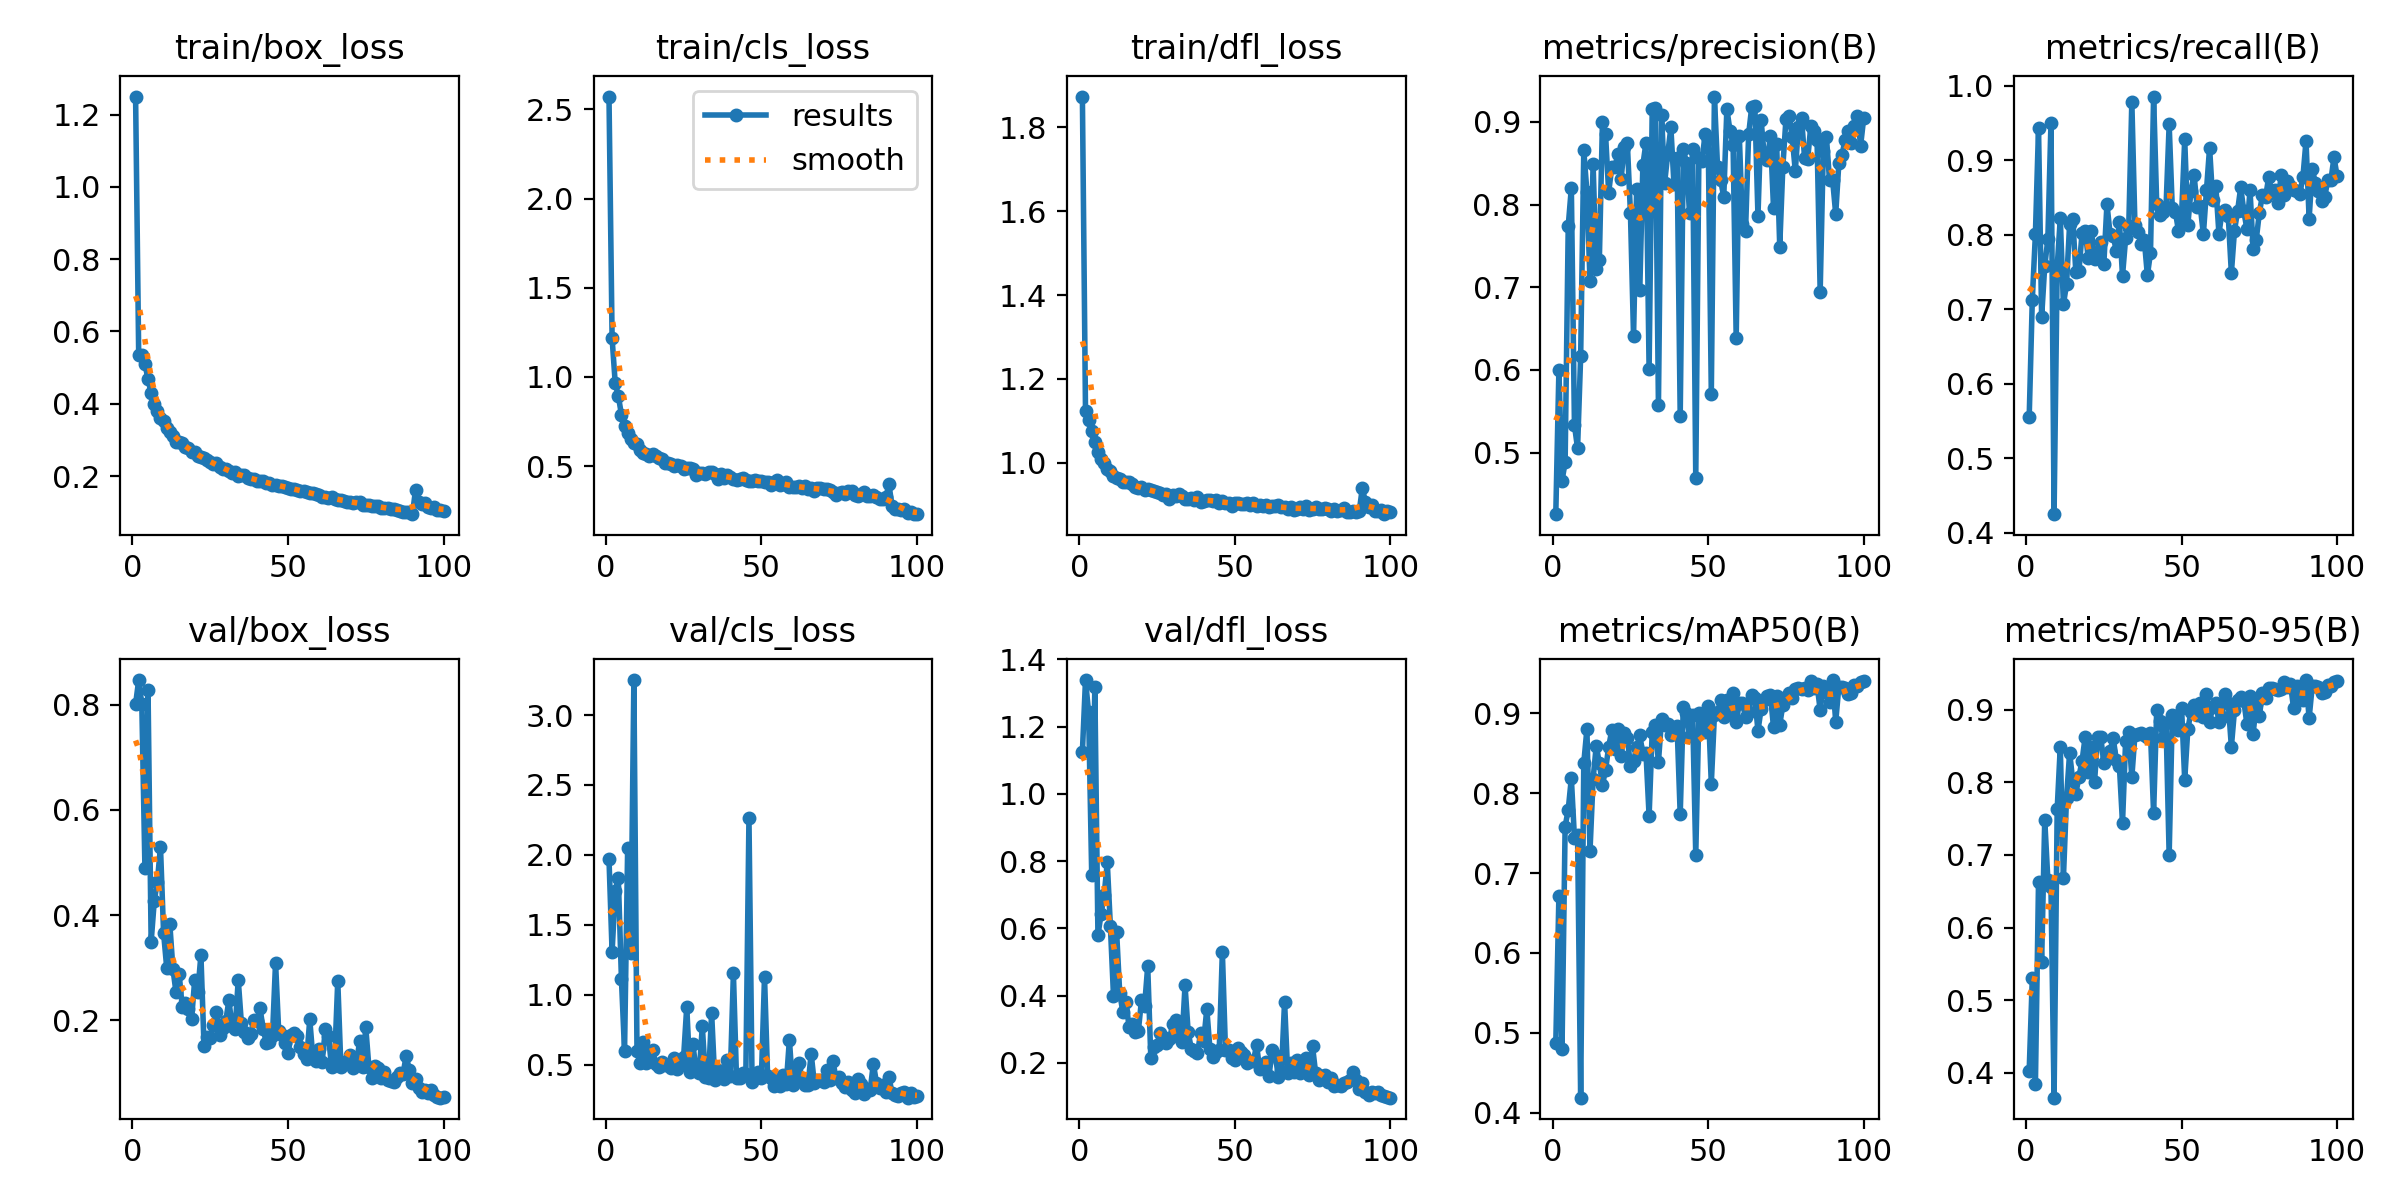

The table this chart was drawn from, first rows:
epoch, time, train/box_loss, train/cls_loss, train/dfl_loss, metrics/precision(B), metrics/recall(B), metrics/mAP50(B), metrics/mAP50-95(B), val/box_loss, val/cls_loss, val/dfl_loss, lr/pg0, lr/pg1, lr/pg2
1, 14.66, 1.25, 2.573, 1.873, 0.4256, 0.5548, 0.4869, 0.4031, 0.8012, 1.97, 1.125, 0.07029, 0.003302, 0.003302
2, 27.56, 0.5345, 1.216, 1.124, 0.5998, 0.7126, 0.6716, 0.5304, 0.8469, 1.304, 1.339, 0.04022, 0.006569, 0.006569
3, 40.26, 0.5347, 0.9659, 1.103, 0.4658, 0.8011, 0.4793, 0.3845, 0.8013, 1.744, 1.242, 0.01009, 0.009771, 0.009771
4, 52.83, 0.5109, 0.8929, 1.075, 0.4883, 0.9429, 0.758, 0.6631, 0.4903, 1.836, 0.7581, 0.009703, 0.009703, 0.009703
5, 65.4, 0.4672, 0.7886, 1.05, 0.7742, 0.6893, 0.7793, 0.5533, 0.8279, 1.11, 1.318, 0.009604, 0.009604, 0.009604
6, 78, 0.4292, 0.7273, 1.027, 0.8202, 0.7581, 0.8186, 0.7484, 0.3491, 0.5978, 0.5796, 0.009505, 0.009505, 0.009505
7, 90.62, 0.4003, 0.6874, 1.008, 0.5333, 0.794, 0.7439, 0.666, 0.4264, 2.046, 0.6418, 0.009406, 0.009406, 0.009406
8, 103.3, 0.3794, 0.6502, 1, 0.5052, 0.9499, 0.7476, 0.6552, 0.4637, 1.296, 0.6991, 0.009307, 0.009307, 0.009307
9, 115.9, 0.361, 0.6317, 0.9856, 0.6172, 0.4247, 0.4189, 0.3658, 0.5301, 3.25, 0.7962, 0.009208, 0.009208, 0.009208
10, 128.4, 0.3524, 0.624, 0.9807, 0.8655, 0.7566, 0.8378, 0.7631, 0.366, 0.5986, 0.6067, 0.009109, 0.009109, 0.009109
11, 140.9, 0.334, 0.589, 0.9685, 0.8158, 0.8222, 0.8796, 0.8491, 0.3003, 0.5084, 0.3993, 0.00901, 0.00901, 0.00901
12, 153.5, 0.3213, 0.5721, 0.9634, 0.7079, 0.7064, 0.7279, 0.6678, 0.3834, 0.6592, 0.5901, 0.008911, 0.008911, 0.008911
13, 166, 0.3099, 0.5656, 0.9626, 0.8487, 0.7332, 0.8178, 0.778, 0.298, 0.5129, 0.4076, 0.008812, 0.008812, 0.008812
14, 178.6, 0.295, 0.5548, 0.9556, 0.7224, 0.8143, 0.859, 0.8409, 0.253, 0.5603, 0.3511, 0.008713, 0.008713, 0.008713
15, 191.3, 0.2953, 0.5661, 0.9549, 0.7328, 0.8216, 0.8377, 0.8024, 0.2889, 0.6063, 0.3823, 0.008614, 0.008614, 0.008614
16, 204.1, 0.291, 0.5548, 0.955, 0.8999, 0.7496, 0.8104, 0.7846, 0.2248, 0.5066, 0.307, 0.008515, 0.008515, 0.008515
17, 216.8, 0.2791, 0.5474, 0.949, 0.8849, 0.7518, 0.8286, 0.8079, 0.2321, 0.4831, 0.3154, 0.008416, 0.008416, 0.008416
18, 229.9, 0.2787, 0.5374, 0.9432, 0.8147, 0.8021, 0.8581, 0.8296, 0.2211, 0.5187, 0.2924, 0.008317, 0.008317, 0.008317
19, 242.7, 0.2662, 0.517, 0.9391, 0.8455, 0.8051, 0.8784, 0.8628, 0.2028, 0.4968, 0.2958, 0.008218, 0.008218, 0.008218
20, 255.7, 0.2652, 0.517, 0.9429, 0.8455, 0.7681, 0.8548, 0.8139, 0.276, 0.4937, 0.3863, 0.008119, 0.008119, 0.008119
21, 268.7, 0.2552, 0.5118, 0.9354, 0.8613, 0.8046, 0.8798, 0.849, 0.2543, 0.4732, 0.3699, 0.00802, 0.00802, 0.00802
22, 281.4, 0.2514, 0.5024, 0.9381, 0.8315, 0.7679, 0.846, 0.8, 0.3241, 0.5462, 0.4874, 0.007921, 0.007921, 0.007921
23, 293.9, 0.2488, 0.504, 0.9352, 0.8693, 0.7766, 0.8755, 0.8623, 0.1519, 0.4715, 0.215, 0.007822, 0.007822, 0.007822
24, 306.6, 0.2441, 0.5019, 0.9337, 0.8744, 0.7895, 0.8693, 0.8625, 0.1674, 0.5068, 0.2459, 0.007723, 0.007723, 0.007723
25, 320, 0.2399, 0.4835, 0.9316, 0.7902, 0.7609, 0.8343, 0.8265, 0.1665, 0.557, 0.2543, 0.007624, 0.007624, 0.007624
26, 332.8, 0.2325, 0.4888, 0.9278, 0.6406, 0.8412, 0.8399, 0.8356, 0.1907, 0.9129, 0.2888, 0.007525, 0.007525, 0.007525
27, 346, 0.2358, 0.4866, 0.9248, 0.8191, 0.8012, 0.8574, 0.8431, 0.2157, 0.4479, 0.2757, 0.007426, 0.007426, 0.007426
28, 358.6, 0.2259, 0.4858, 0.9261, 0.6962, 0.7983, 0.8721, 0.8609, 0.1714, 0.6438, 0.26, 0.007327, 0.007327, 0.007327
29, 371.3, 0.2197, 0.4516, 0.9143, 0.8481, 0.7785, 0.8493, 0.8314, 0.1853, 0.4546, 0.2696, 0.007228, 0.007228, 0.007228
30, 384.3, 0.2196, 0.4598, 0.9229, 0.8749, 0.8172, 0.85, 0.8224, 0.1992, 0.4391, 0.3143, 0.007129, 0.007129, 0.007129
31, 397, 0.2135, 0.4627, 0.9211, 0.6011, 0.7447, 0.7712, 0.7438, 0.2381, 0.7737, 0.3287, 0.00703, 0.00703, 0.00703
32, 409.6, 0.2078, 0.4545, 0.9265, 0.9155, 0.7949, 0.8769, 0.8566, 0.1892, 0.4138, 0.2771, 0.006931, 0.006931, 0.006931
33, 422.5, 0.2104, 0.4685, 0.9202, 0.9173, 0.8088, 0.8849, 0.8691, 0.1829, 0.4061, 0.2624, 0.006832, 0.006832, 0.006832
34, 435.3, 0.1989, 0.4649, 0.9136, 0.5573, 0.9786, 0.8387, 0.8071, 0.2771, 0.8693, 0.4303, 0.006733, 0.006733, 0.006733
35, 447.9, 0.2023, 0.4578, 0.9135, 0.9085, 0.8129, 0.8925, 0.8653, 0.1956, 0.392, 0.2924, 0.006634, 0.006634, 0.006634
36, 460.7, 0.2016, 0.4256, 0.9168, 0.8264, 0.8035, 0.8857, 0.867, 0.1785, 0.4591, 0.2423, 0.006535, 0.006535, 0.006535
37, 473.4, 0.1958, 0.4555, 0.9116, 0.8616, 0.7879, 0.8859, 0.8683, 0.1655, 0.4333, 0.2338, 0.006436, 0.006436, 0.006436
38, 486, 0.1911, 0.4344, 0.9196, 0.8934, 0.7933, 0.8721, 0.8651, 0.1748, 0.3983, 0.2278, 0.006337, 0.006337, 0.006337
39, 498.6, 0.1922, 0.4526, 0.9082, 0.8244, 0.7454, 0.8764, 0.862, 0.1999, 0.5307, 0.2894, 0.006238, 0.006238, 0.006238
40, 511.4, 0.1873, 0.4362, 0.9099, 0.8565, 0.7757, 0.8839, 0.8674, 0.1982, 0.4188, 0.2662, 0.006139, 0.006139, 0.006139
41, 524.2, 0.187, 0.4277, 0.9115, 0.5449, 0.9855, 0.7733, 0.7573, 0.2229, 1.153, 0.3596, 0.00604, 0.00604, 0.00604
42, 537.1, 0.1864, 0.4227, 0.9113, 0.8674, 0.8412, 0.9079, 0.8998, 0.1843, 0.4004, 0.2423, 0.005941, 0.005941, 0.005941
43, 550.3, 0.1815, 0.4247, 0.9097, 0.8505, 0.8261, 0.8998, 0.8842, 0.1574, 0.4038, 0.2177, 0.005842, 0.005842, 0.005842
44, 564, 0.1812, 0.4357, 0.9119, 0.7896, 0.8311, 0.8709, 0.8616, 0.1582, 0.4372, 0.2321, 0.005743, 0.005743, 0.005743
45, 576.8, 0.1761, 0.4222, 0.9042, 0.8671, 0.8373, 0.8981, 0.8811, 0.1694, 0.4326, 0.2394, 0.005644, 0.005644, 0.005644
46, 589.4, 0.1756, 0.4188, 0.9104, 0.4699, 0.948, 0.7226, 0.6998, 0.3097, 2.265, 0.5304, 0.005545, 0.005545, 0.005545
47, 602.2, 0.1736, 0.4188, 0.9049, 0.8567, 0.8361, 0.8998, 0.8932, 0.1798, 0.3771, 0.2394, 0.005446, 0.005446, 0.005446
48, 614.7, 0.1716, 0.4209, 0.9055, 0.8533, 0.8311, 0.899, 0.8919, 0.173, 0.4202, 0.2373, 0.005347, 0.005347, 0.005347
49, 627.3, 0.1704, 0.4148, 0.8984, 0.8851, 0.8048, 0.8761, 0.8725, 0.1568, 0.4484, 0.2142, 0.005248, 0.005248, 0.005248
50, 639.8, 0.1671, 0.4144, 0.9048, 0.8798, 0.827, 0.9084, 0.9021, 0.1381, 0.4067, 0.2084, 0.005149, 0.005149, 0.005149
51, 652.3, 0.1655, 0.4109, 0.9049, 0.5715, 0.9278, 0.8119, 0.8033, 0.1721, 1.128, 0.2451, 0.00505, 0.00505, 0.00505
52, 664.9, 0.1638, 0.4115, 0.902, 0.9307, 0.8131, 0.8977, 0.8731, 0.1756, 0.4154, 0.2309, 0.004951, 0.004951, 0.004951
53, 677.4, 0.1618, 0.3951, 0.902, 0.8457, 0.8585, 0.901, 0.8966, 0.1711, 0.4012, 0.2246, 0.004852, 0.004852, 0.004852
54, 690, 0.1592, 0.4104, 0.9049, 0.8298, 0.8804, 0.9163, 0.9067, 0.1494, 0.3481, 0.1999, 0.004753, 0.004753, 0.004753
55, 702.5, 0.1587, 0.4215, 0.9009, 0.8091, 0.8373, 0.8957, 0.8922, 0.1355, 0.3936, 0.205, 0.004654, 0.004654, 0.004654
56, 715, 0.1551, 0.3937, 0.9038, 0.9157, 0.8382, 0.9168, 0.9099, 0.1265, 0.3496, 0.2057, 0.004555, 0.004555, 0.004555
57, 727.9, 0.1522, 0.3977, 0.8965, 0.8894, 0.8005, 0.9023, 0.8896, 0.2018, 0.4272, 0.2532, 0.004456, 0.004456, 0.004456
58, 740.7, 0.1534, 0.4127, 0.8998, 0.8726, 0.8598, 0.9258, 0.922, 0.1282, 0.3638, 0.1806, 0.004357, 0.004357, 0.004357
59, 753.8, 0.149, 0.3836, 0.8969, 0.6385, 0.9168, 0.889, 0.8829, 0.1221, 0.6787, 0.1835, 0.004258, 0.004258, 0.004258
60, 766.5, 0.1484, 0.3816, 0.8988, 0.8834, 0.8464, 0.9122, 0.9042, 0.1459, 0.3509, 0.204, 0.004159, 0.004159, 0.004159
... 40 more rows
